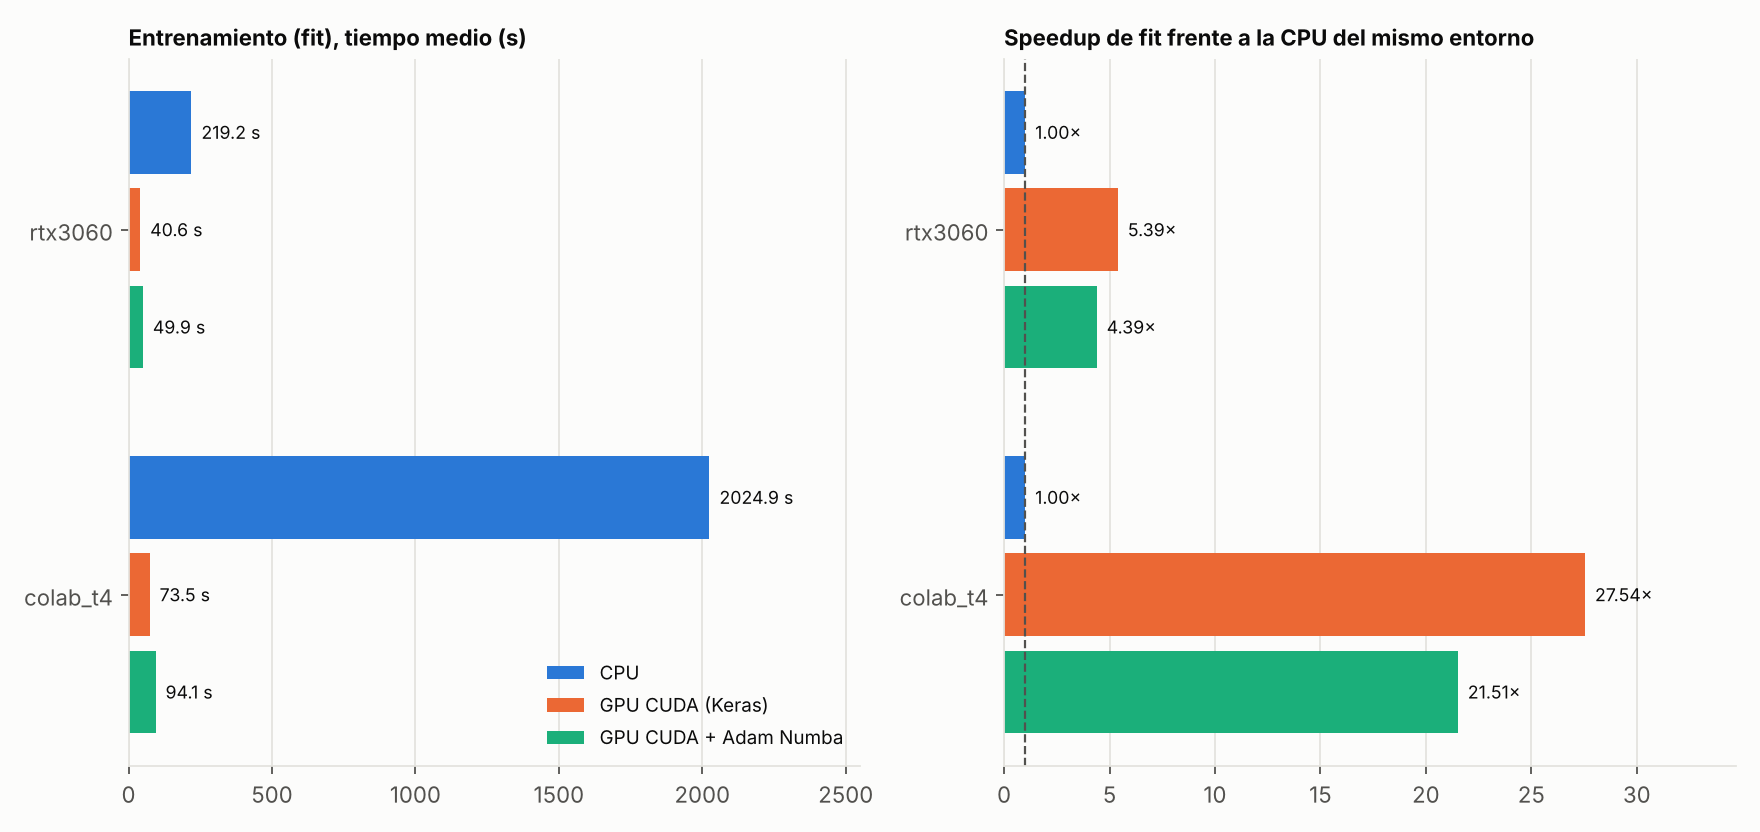

The file beside this chart, header and first rows:
entorno, cpu, logical_cpus, gpu, config, n, fit_mean_s, fit_std_s, later_epoch_mean_s, run_wall_mean_s, speedup_fit_vs_cpu, speedup_total_vs_cpu, test_accuracy
rtx3060, 11th Gen Intel(R) Core(TM) i7-11800H @ 2…, 16, NVIDIA GeForce RTX 3060 Laptop GPU, cpu, 5, 219.2, 5.447, 10.92, 225, 1.0, 1.0, 0.8261
rtx3060, 11th Gen Intel(R) Core(TM) i7-11800H @ 2…, 16, NVIDIA GeForce RTX 3060 Laptop GPU, gpu_keras, 5, 40.65, 0.2179, 1.871, 45.39, 5.392, 4.958, 0.8088
rtx3060, 11th Gen Intel(R) Core(TM) i7-11800H @ 2…, 16, NVIDIA GeForce RTX 3060 Laptop GPU, gpu_numba, 5, 49.9, 0.4289, 2.358, 55.69, 4.392, 4.041, 0.79
colab_t4, Intel(R) Xeon(R) CPU @ 2.00GHz, 2, Tesla T4, cpu, 3, 2025, 116.4, 100.8, 2050, 1.0, 1.0, 0.7985
colab_t4, Intel(R) Xeon(R) CPU @ 2.00GHz, 2, Tesla T4, gpu_keras, 5, 73.52, 3.103, 3.3, 85.67, 27.54, 23.93, 0.8161
colab_t4, Intel(R) Xeon(R) CPU @ 2.00GHz, 2, Tesla T4, gpu_numba, 5, 94.13, 1.112, 4.391, 107.5, 21.51, 19.07, 0.7962
